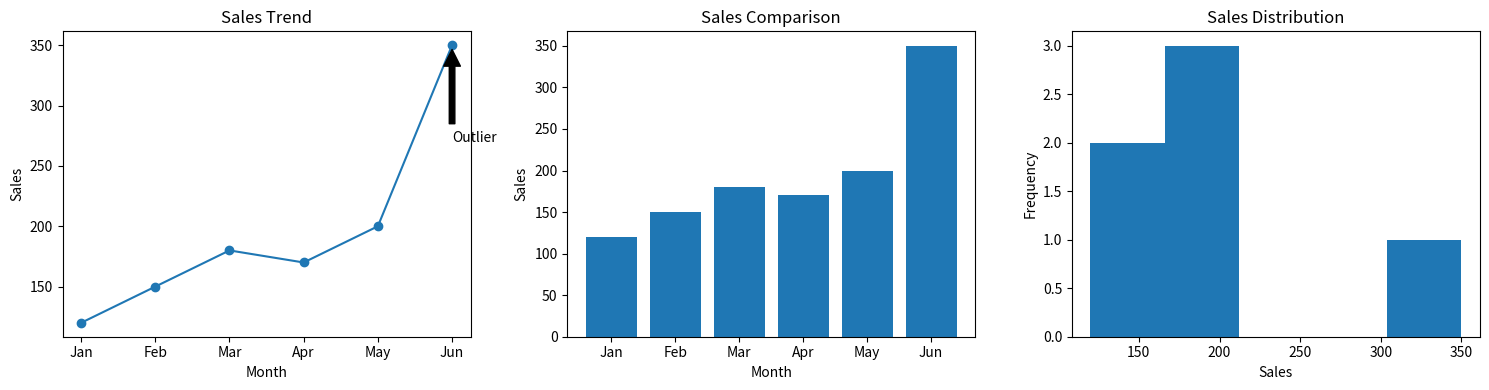

Source code (Python):
import pandas as pd
import matplotlib.pyplot as plt

data = {
    "Month": ["Jan", "Feb", "Mar", "Apr", "May", "Jun"],
    "Sales": [120, 150, 180, 170, 200, 350]   
}

df = pd.DataFrame(data)

plt.figure(figsize=(15, 4))

plt.subplot(1, 3, 1)
plt.plot(df["Month"], df["Sales"], marker='o')
plt.title("Sales Trend")
plt.xlabel("Month")
plt.ylabel("Sales")

max_sale = df["Sales"].max()
max_month = df[df["Sales"] == max_sale]["Month"].values[0]

plt.annotate(
    "Outlier",
    xy=(max_month, max_sale),
    xytext=(max_month, max_sale - 80),
    arrowprops=dict(facecolor='black', shrink=0.05)
)

plt.subplot(1, 3, 2)
plt.bar(df["Month"], df["Sales"])
plt.title("Sales Comparison")
plt.xlabel("Month")
plt.ylabel("Sales")

plt.subplot(1, 3, 3)
plt.hist(df["Sales"], bins=5)
plt.title("Sales Distribution")
plt.xlabel("Sales")
plt.ylabel("Frequency")

plt.tight_layout()

plt.show()
